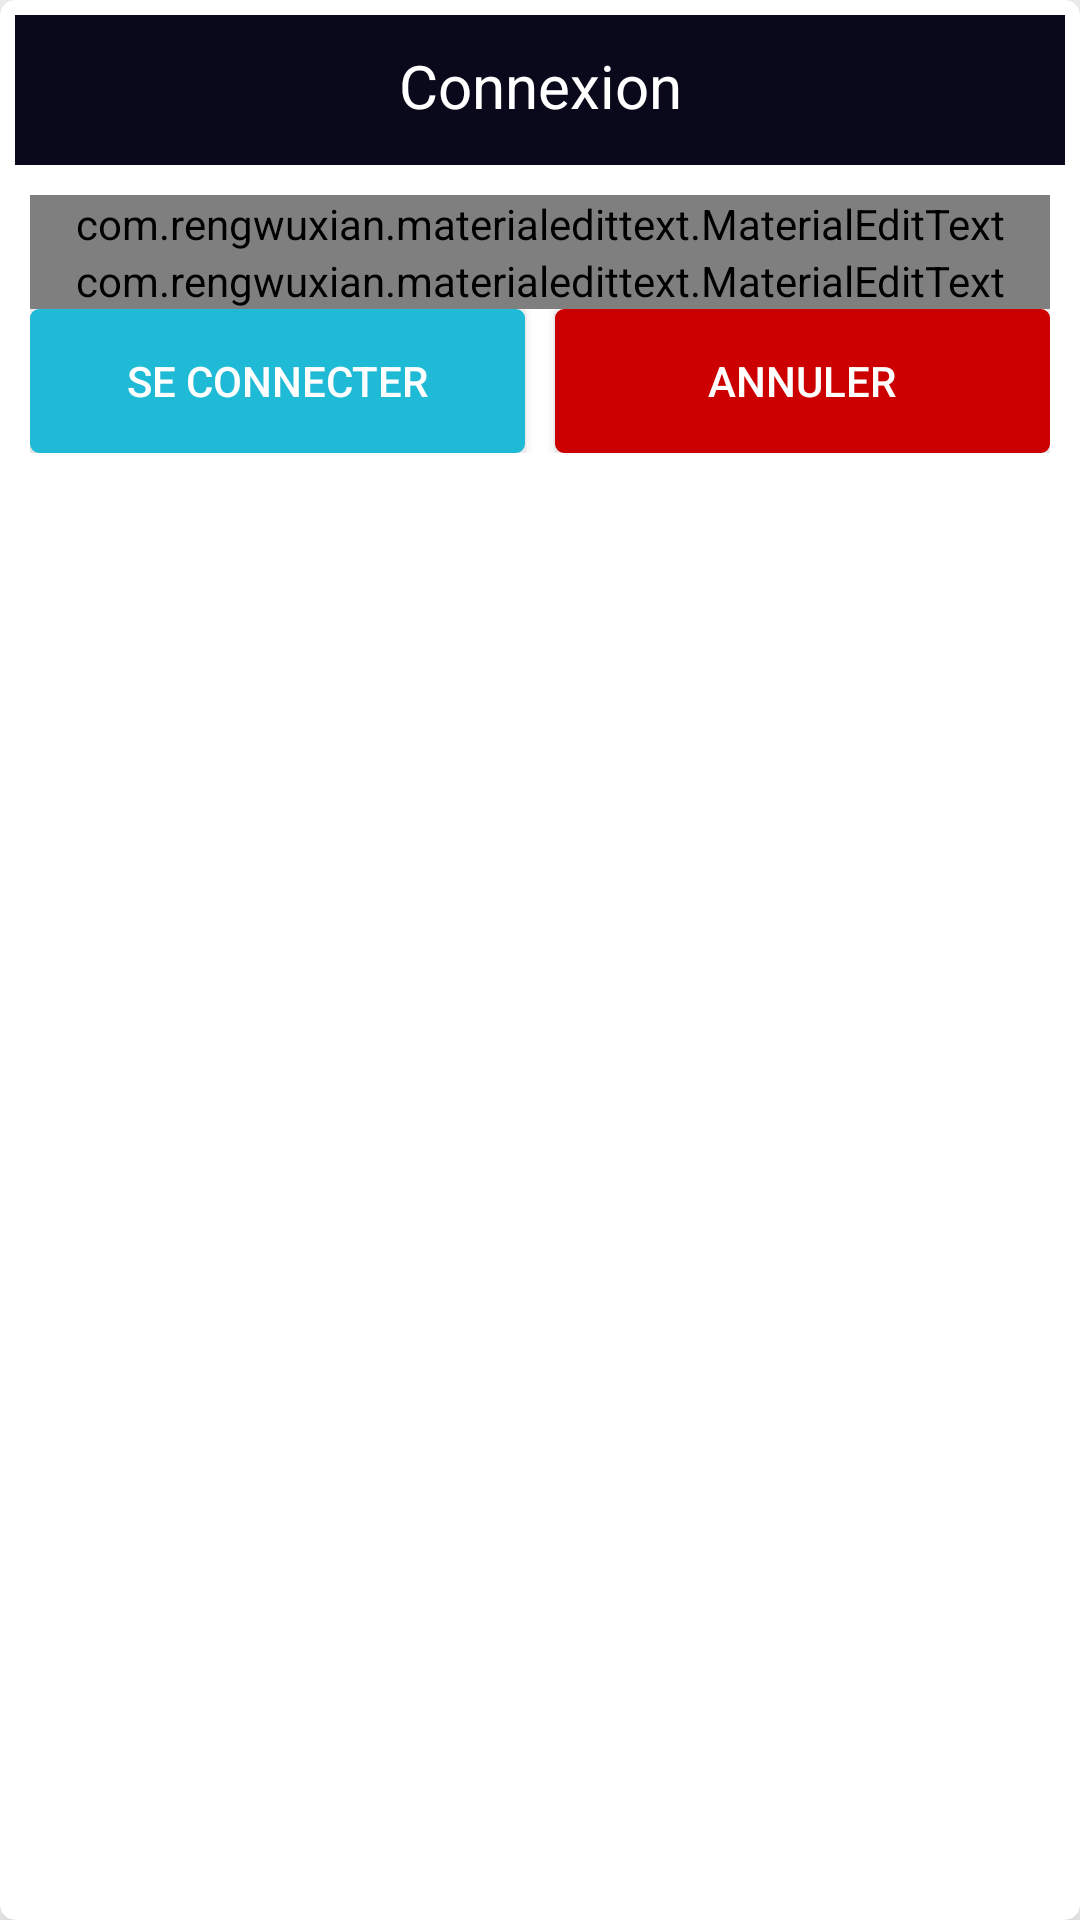

Android layout source for this screen:
<!-- AndroidManifest.xml: application theme AppTheme -->
<!-- res/layout/layout_login.xml -->
<?xml version="1.0" encoding="utf-8"?>
<androidx.cardview.widget.CardView xmlns:android="http://schemas.android.com/apk/res/android"
    xmlns:app="http://schemas.android.com/apk/res-auto"
    android:layout_width="match_parent"
    android:layout_height="wrap_content"
    android:layout_marginLeft="5dp"
    android:layout_marginRight="5dp"
    app:cardCornerRadius="5dp"
    app:cardElevation="10dp">

    <LinearLayout
        android:layout_width="match_parent"
        android:layout_height="wrap_content"
        android:layout_margin="5dp"
        android:gravity="center"
        android:orientation="vertical">

        <TextView
            android:layout_width="match_parent"
            android:layout_height="50dp"
            android:layout_marginBottom="10dp"
            android:background="@color/colorPrimary"
            android:padding="10dp"
            android:text="Connexion"
            android:textAlignment="center"
            android:textColor="@android:color/white"
            android:textSize="20dp" />

        <com.rengwuxian.materialedittext.MaterialEditText
            android:id="@+id/edtEmailLogin"
            android:layout_width="match_parent"
            android:layout_height="wrap_content"
            android:layout_marginLeft="5dp"
            android:layout_marginRight="5dp"
            android:hint="Email"
            android:inputType="textEmailAddress"
            android:text=""
            android:textColor="@color/colorPrimary"
            android:textColorHint="@android:color/darker_gray"
            android:textSize="20sp"
            app:met_baseColor="@color/colorPrimary"
            app:met_floatingLabel="highlight"
            app:met_primaryColor="@color/colorPrimary"
            app:met_singleLineEllipsis="true" />

        <com.rengwuxian.materialedittext.MaterialEditText
            android:id="@+id/edtPasswordLogin"
            android:layout_width="match_parent"
            android:layout_height="wrap_content"
            android:layout_marginLeft="5dp"
            android:layout_marginRight="5dp"
            android:hint="Mot de passe"
            android:inputType="textPassword"
            android:text=""
            android:textColor="@color/colorPrimary"
            android:textColorHint="@android:color/darker_gray"
            android:textSize="20sp"
            app:met_baseColor="@color/colorPrimary"
            app:met_floatingLabel="highlight"
            app:met_primaryColor="@color/colorPrimary"
            app:met_singleLineEllipsis="true" />

        <LinearLayout
            android:layout_width="match_parent"
            android:layout_height="wrap_content"
            android:layout_marginLeft="5dp"
            android:layout_marginRight="5dp"
            android:layout_marginBottom="5dp"
            android:orientation="horizontal">

            <Button
                android:id="@+id/btn_login_dialog"
                android:layout_width="0dp"
                android:layout_height="match_parent"
                android:layout_marginRight="5dp"
                android:layout_weight="1"
                android:background="@drawable/btn_sign_in_background"
                android:text="Se connecter"
                android:textColor="@android:color/white" />

            <Button
                android:id="@+id/btn_cancel_login_dialog"
                android:layout_width="0dp"
                android:layout_height="match_parent"
                android:layout_marginLeft="5dp"
                android:layout_weight="1"
                android:background="@drawable/btn_cancel"
                android:text="Annuler"
                android:textColor="@android:color/white" />

        </LinearLayout>

    </LinearLayout>

</androidx.cardview.widget.CardView>
<!-- resources referenced by this layout -->
<resources>
  <color name="colorPrimary">#0a091b</color>
  <!-- drawable btn_cancel (drawable) -->
  <?xml version="1.0" encoding="utf-8"?>
  <ripple xmlns:android="http://schemas.android.com/apk/res/android"
      xmlns:tools="http://schemas.android.com/tools"
      android:color="@color/rippleEffectColor"
      tools:targetApi="JELLY_BEAN">
      <item>
          <shape android:shape="rectangle">
              <solid android:color="@android:color/holo_red_dark"></solid>
              <stroke
                  android:width="2dp"
                  android:color="@android:color/holo_red_dark"></stroke>
              <corners android:radius="2dp"></corners>
          </shape>
      </item>
  </ripple>
  <!-- drawable btn_sign_in_background (drawable) -->
  <?xml version="1.0" encoding="utf-8"?>
  <ripple xmlns:android="http://schemas.android.com/apk/res/android"
      xmlns:tools="http://schemas.android.com/tools"
      android:color="@color/rippleEffectColor"
      tools:targetApi="JELLY_BEAN">
      <item>
          <shape android:shape="rectangle">
              <solid android:color="@color/btnSignIn"></solid>
              <stroke
                  android:width="2dp"
                  android:color="@color/btnSignIn"></stroke>
              <corners android:radius="2dp"></corners>
          </shape>
      </item>
  </ripple>
  <style name="AppTheme" parent="Theme.AppCompat.Light.NoActionBar">
          
          <item name="colorPrimary">@color/colorPrimary</item>
          <item name="colorPrimaryDark">@color/colorPrimaryDark</item>
          <item name="colorAccent">@color/colorAccent</item>
          <item name="android:windowFullscreen">true</item>
      </style>
  <color name="rippleEffectColor">#F816A463</color>
  <color name="btnSignIn">#1FBAD6</color>
  <color name="colorPrimaryDark">#070716</color>
  <color name="colorAccent">#D81B60</color>
</resources>
